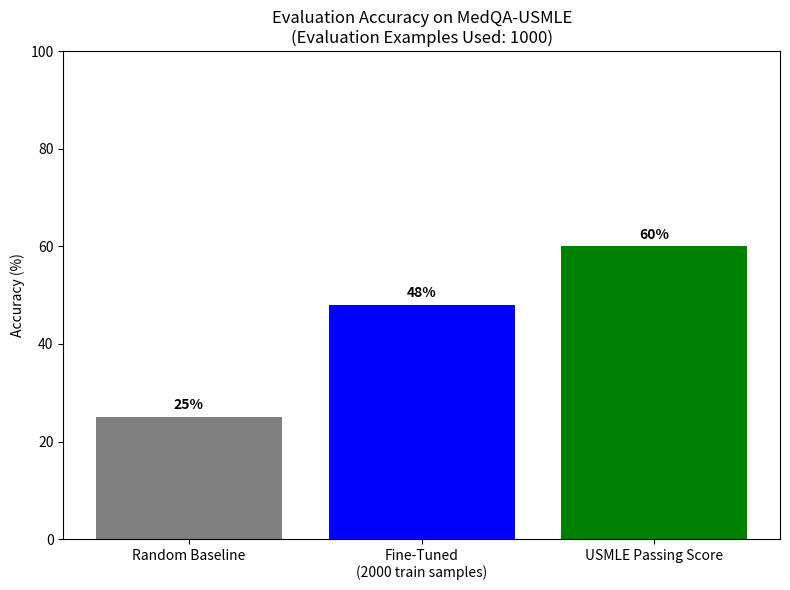

Here is the Python script that generated this plot:
import matplotlib.pyplot as plt
import os

# Ensure we are in the right directory
out_dir = r"F:\Github\finetune-falcon-7b-instruct\results"
os.makedirs(out_dir, exist_ok=True)

# Data for the graph
labels = ['Random Baseline', 'Fine-Tuned\n(2000 train samples)', 'USMLE Passing Score']
accuracies = [25, 48, 60]  # 48% accuracy after fine-tuning
colors = ['gray', 'blue', 'green']

plt.figure(figsize=(8, 6))
bars = plt.bar(labels, accuracies, color=colors)
plt.ylabel('Accuracy (%)')
plt.title('Evaluation Accuracy on MedQA-USMLE\n(Evaluation Examples Used: 1000)')
plt.ylim(0, 100)

# Add text labels on top of the bars
for bar in bars:
    yval = bar.get_height()
    plt.text(bar.get_x() + bar.get_width()/2, yval + 1, f"{yval}%", ha='center', va='bottom', fontweight='bold')

plt.tight_layout()
plt.savefig(os.path.join(out_dir, 'evaluation_graph.png'))
plt.close()

print("Graph saved to results/evaluation_graph.png")
